Dataset: real_data (GitHub, segnimekonnen7/budget-buddy). Classes: bacterial blight, brown spot, healthy, leaf blast.

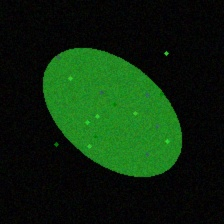
Label: healthy

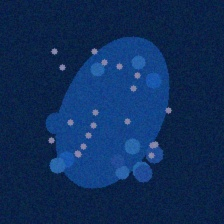
Label: bacterial blight

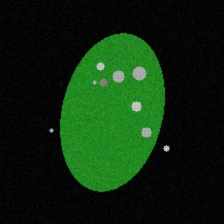
Label: brown spot

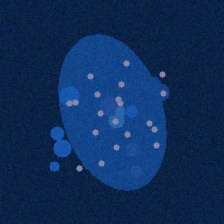
Label: bacterial blight

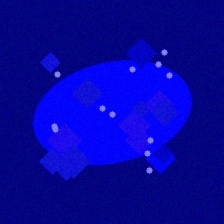
Label: leaf blast

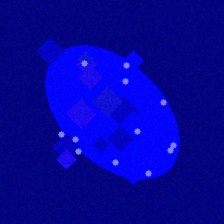
Label: leaf blast
